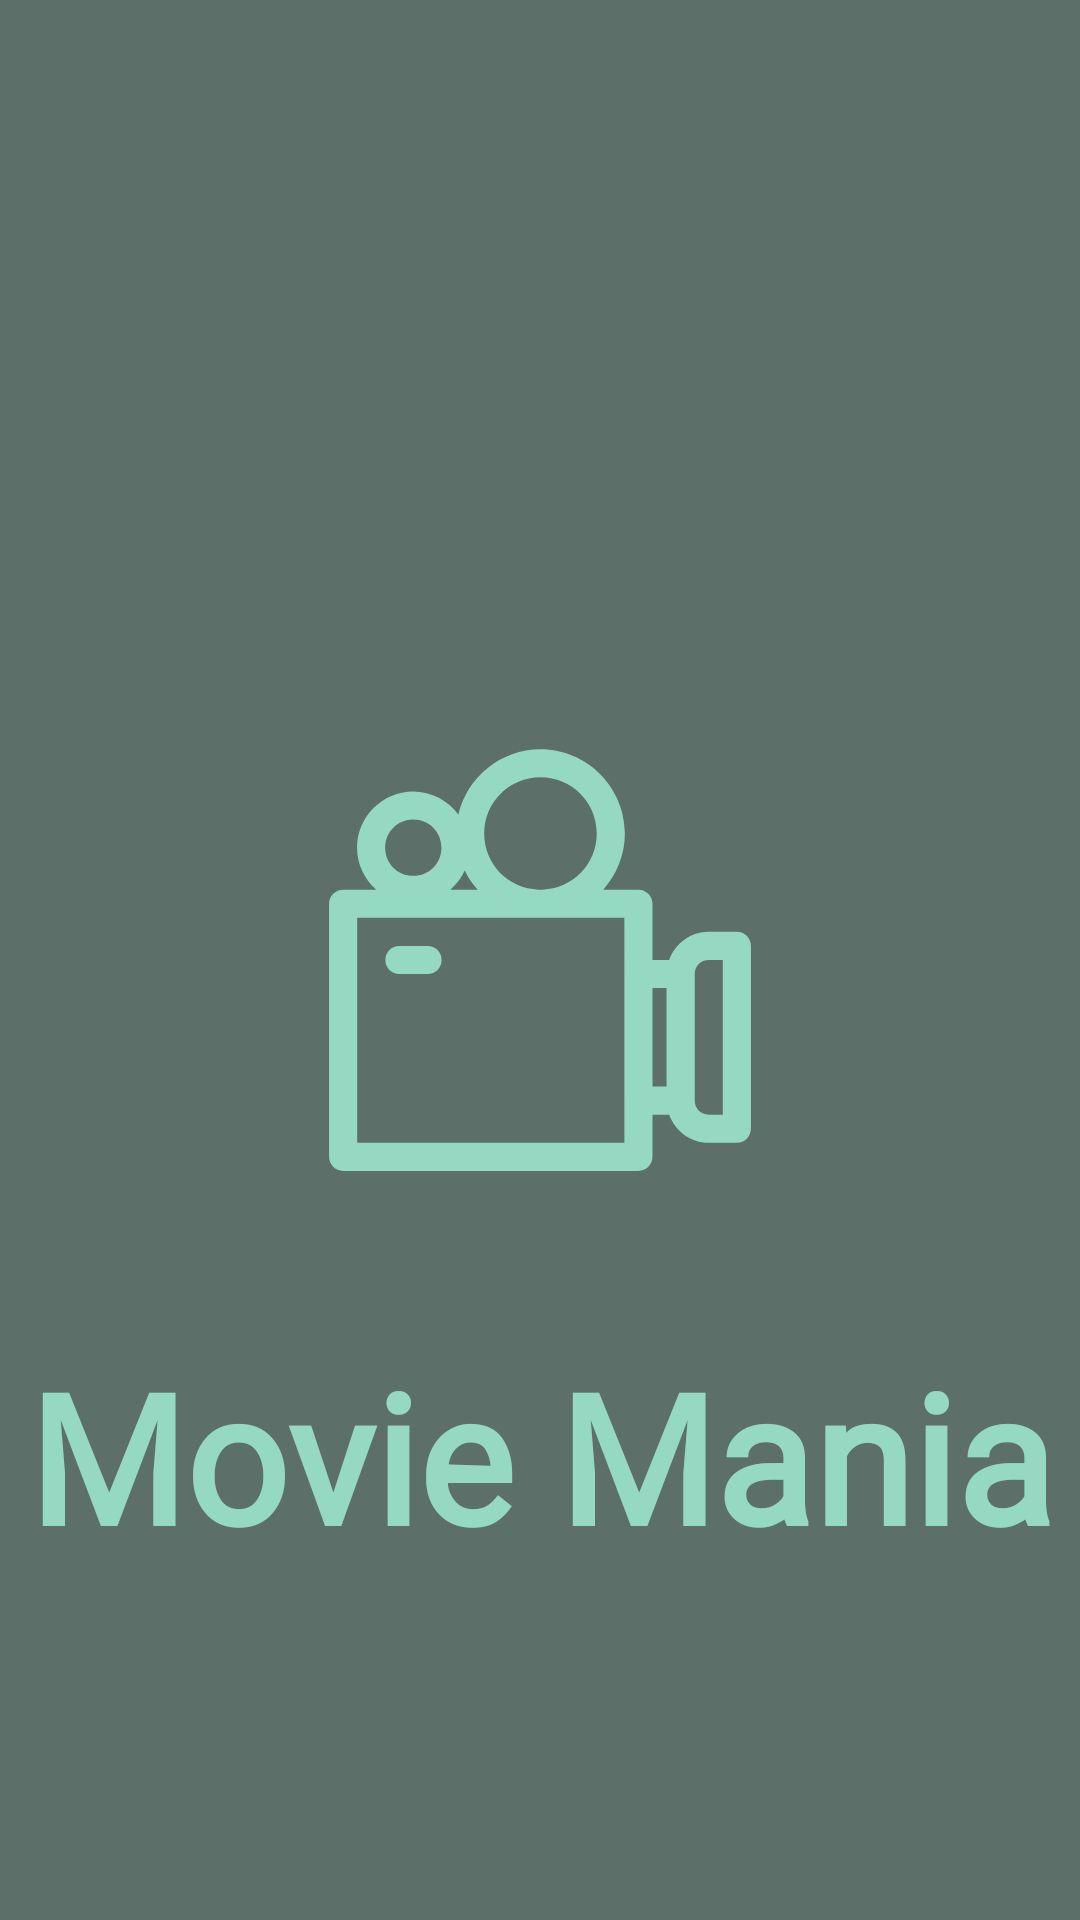

Layout XML and referenced resources for this Android screen:
<!-- AndroidManifest.xml: application theme Theme.API_MOVIE_APP -->
<!-- res/layout/activity_splash_screen.xml -->
<?xml version="1.0" encoding="utf-8"?>
<RelativeLayout xmlns:android="http://schemas.android.com/apk/res/android"
    xmlns:app="http://schemas.android.com/apk/res-auto"
    xmlns:tools="http://schemas.android.com/tools"
    android:layout_width="match_parent"
    android:layout_height="match_parent"
    android:background="@color/background_gray"
    tools:context=".SplashScreenActivity">

    <ImageView
        android:id="@+id/cinema_icon"
        android:layout_width="150dp"
        android:layout_height="150dp"
        android:layout_centerInParent="true"
        android:src="@drawable/cinema_film_movie_svgrepo_com__2_" />

    <TextView
        android:id="@+id/splashAppName"
        android:layout_width="wrap_content"
        android:layout_height="wrap_content"
        android:layout_below="@+id/cinema_icon"
        android:layout_centerHorizontal="true"
        android:layout_marginTop="50dp"
        android:fontFamily="@font/antic_didone"
        android:gravity="center"
        android:text="@string/app_name"
        android:textColor="@color/buttons_green_blueish"
        android:textSize="60sp"
        android:textStyle="bold" />

</RelativeLayout>
<!-- resources referenced by this layout -->
<resources>
  <color name="background_gray">#5C6F68</color>
  <color name="buttons_green_blueish">#95D9C3</color>
  <!-- drawable cinema_film_movie_svgrepo_com__2_: vector/xml drawable (drawable, 2214 chars, omitted) -->
  <string name="app_name">Movie Mania</string>
  <style name="Theme.API_MOVIE_APP" parent="Theme.AppCompat.Light.DarkActionBar">
          <item name="colorPrimary">@color/background_gray</item>
      </style>
</resources>
